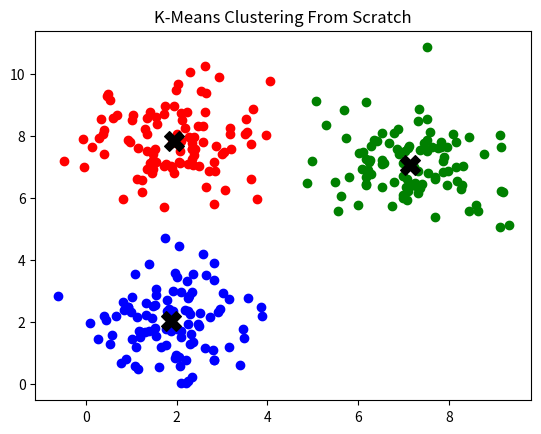

The script that saved this image:
import numpy as np
import matplotlib.pyplot as plt

class KMeans:
    def __init__(self, k=3, max_iters=100):
        self.k = k
        self.max_iters = max_iters

    def fit(self, X):
        # Randomly initialize centroids
        self.centroids = X[np.random.choice(X.shape[0], self.k, replace=False)]

        for _ in range(self.max_iters):

            # Assign clusters
            clusters = [[] for _ in range(self.k)]

            for idx, point in enumerate(X):
                distances = np.linalg.norm(point - self.centroids, axis=1)
                cluster_index = np.argmin(distances)
                clusters[cluster_index].append(idx)

            # Compute new centroids
            new_centroids = np.array([
                X[cluster].mean(axis=0) if cluster else self.centroids[i]
                for i, cluster in enumerate(clusters)
            ])

            # Stop if converged
            if np.all(self.centroids == new_centroids):
                break

            self.centroids = new_centroids

        return clusters


# ------------------------
# Generate sample dataset
# ------------------------

np.random.seed(42)

cluster1 = np.random.randn(100,2) + np.array([2,2])
cluster2 = np.random.randn(100,2) + np.array([7,7])
cluster3 = np.random.randn(100,2) + np.array([2,8])

X = np.vstack((cluster1, cluster2, cluster3))


# ------------------------
# Run K-Means
# ------------------------

model = KMeans(k=3)
clusters = model.fit(X)
centroids = model.centroids


# ------------------------
# Visualization
# ------------------------

colors = ['red','blue','green']

for i, cluster in enumerate(clusters):
    points = X[cluster]
    plt.scatter(points[:,0], points[:,1], color=colors[i])

plt.scatter(centroids[:,0], centroids[:,1], color='black', marker='X', s=200)
plt.title("K-Means Clustering From Scratch")
plt.show()
